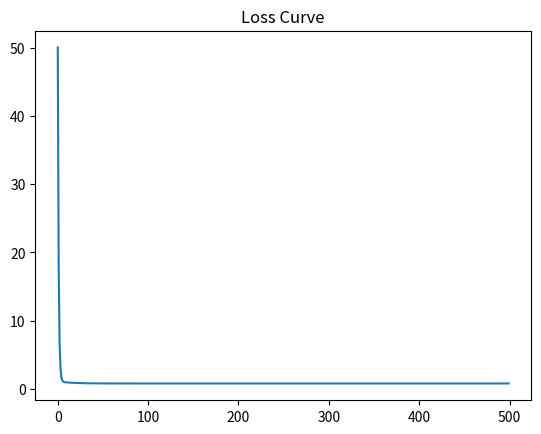

Here is the Python script that generated this plot:
import numpy as np
import matplotlib.pyplot as plt

class GradientDescentLinearRegression:
    def __init__(self, learning_rate=0.01, epochs=1000):
        self.lr = learning_rate
        self.epochs = epochs
        self.weights = None
        self.bias = None
        self.loss_history = []

    def fit(self, X, y):
        m, n = X.shape
        # Initialize weights as a 1D array
        self.weights = np.zeros(n)
        self.bias = 0
        
        y = y.flatten() # Ensure y is 1D to match our predictions

        print(f"Starting training for {self.epochs} epochs...")
        for i in range(self.epochs):
            # 1. Predictions (Result is 1D)
            y_hat = np.dot(X, self.weights) + self.bias
            
            # 2. Loss
            loss = np.mean((y_hat - y)**2)
            self.loss_history.append(loss)

            # 3. Gradients
            # The fix: we ensure the dot product results in the correct shape (n,)
            error = y_hat - y
            dw = (2/m) * np.dot(X.T, error)
            db = (2/m) * np.sum(error)

            # 4. Update
            self.weights -= self.lr * dw
            self.bias -= self.lr * db

            if i % 100 == 0:
                print(f"Epoch {i}: Loss {loss:.4f}")

if __name__ == "__main__":
    print("--- STARTING GRADIENT DESCENT ---")
    np.random.seed(42)
    X = 2 * np.random.rand(100, 1)
    y = 4 + 3 * X.flatten() + np.random.randn(100) # Simplified data generation
    
    model = GradientDescentLinearRegression(learning_rate=0.1, epochs=500)
    model.fit(X, y)
    
    print(f"\nFinal Weights: {model.weights[0]:.4f} (Target: ~3.0)")
    print(f"Final Bias: {model.bias:.4f} (Target: ~4.0)")
    
    plt.plot(model.loss_history)
    plt.title("Loss Curve")
    plt.savefig("loss_curve.png")
    print("\n[SUCCESS] Script finished. Check loss_curve.png")
